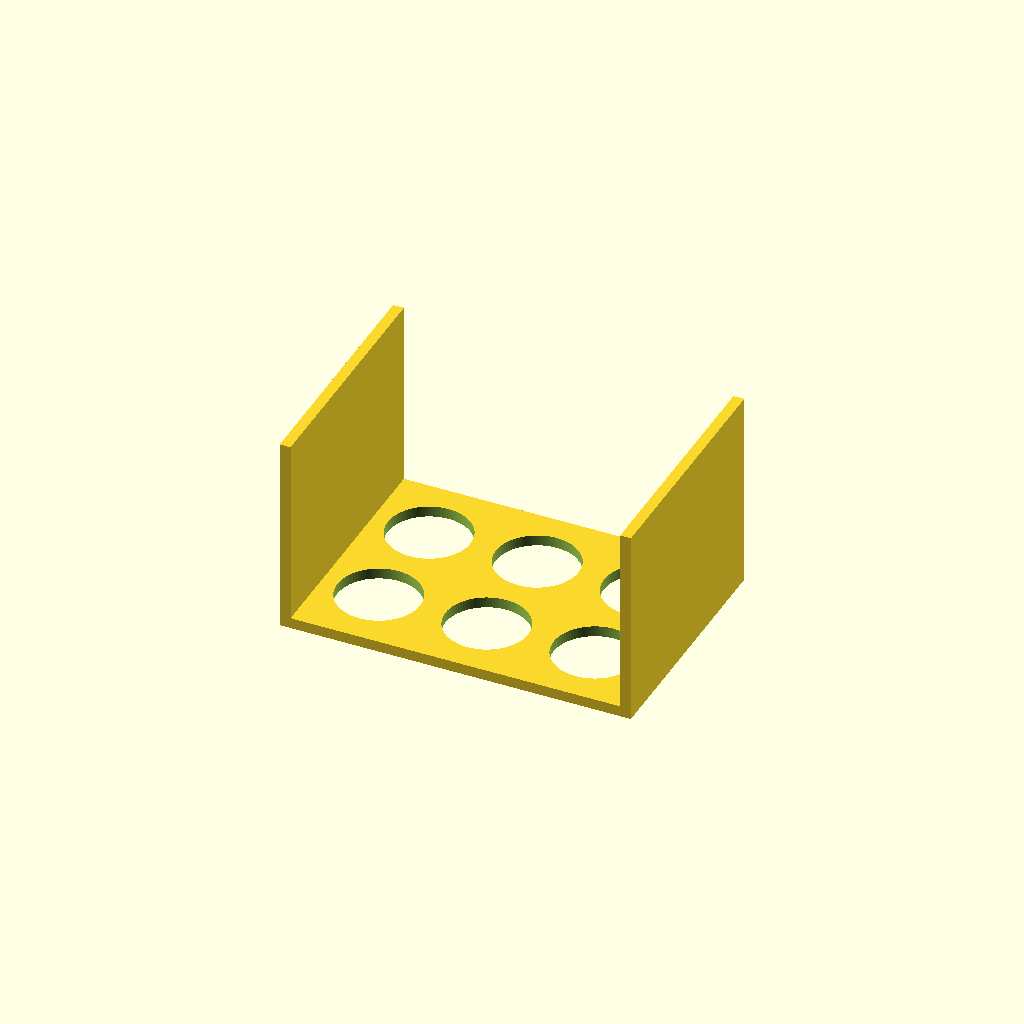
Cell 1 — every parameter at its default value.
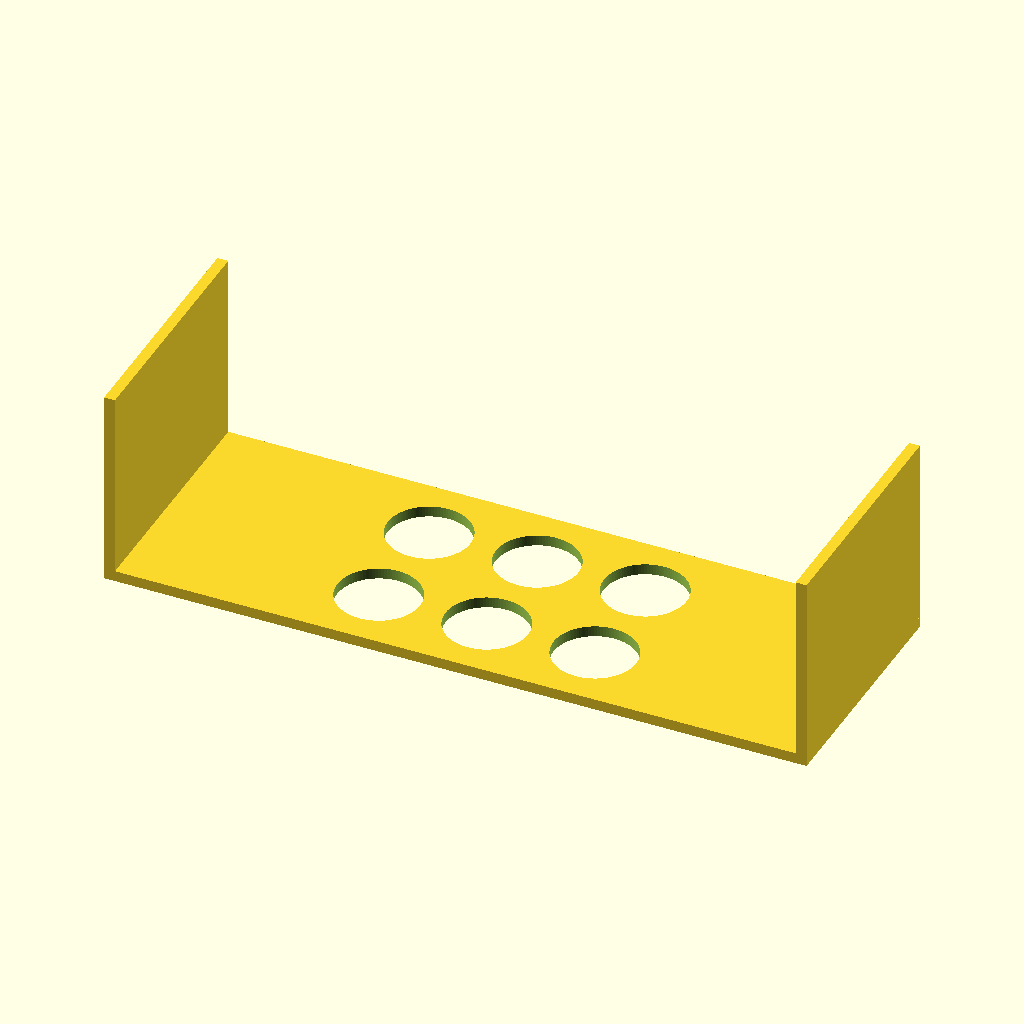
Cell 2 — plate_x set to 260, the other parameters unchanged.
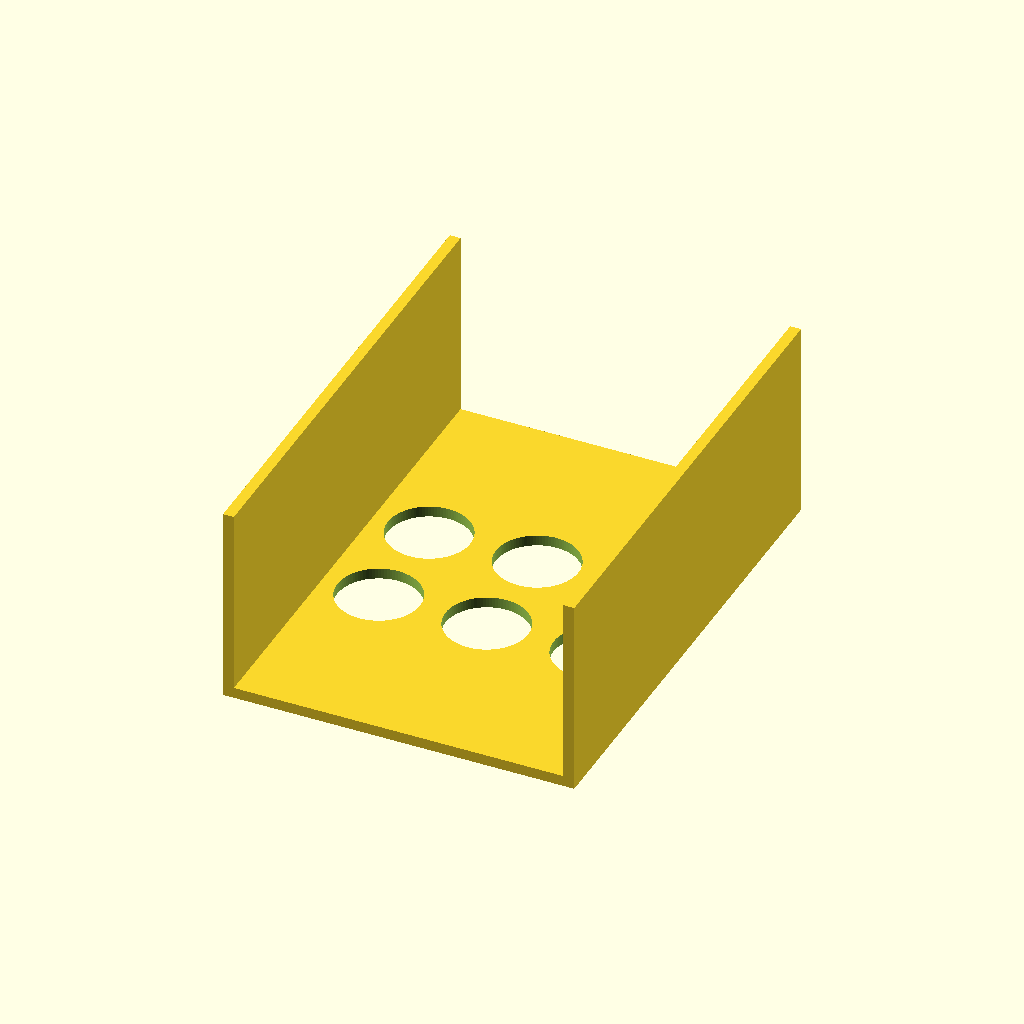
Cell 3: plate_y = 180 (everything else at default).
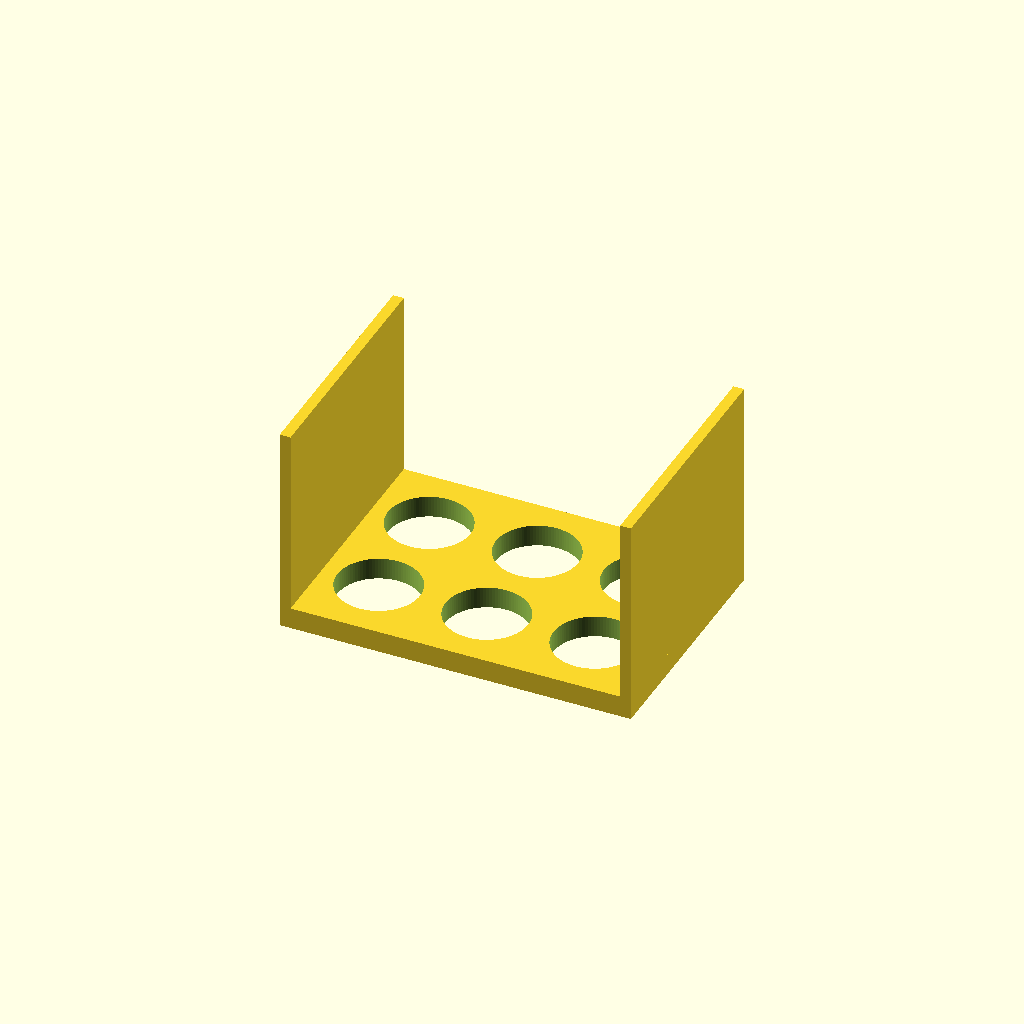
Cell 4: plate_t = 8 (everything else at default).
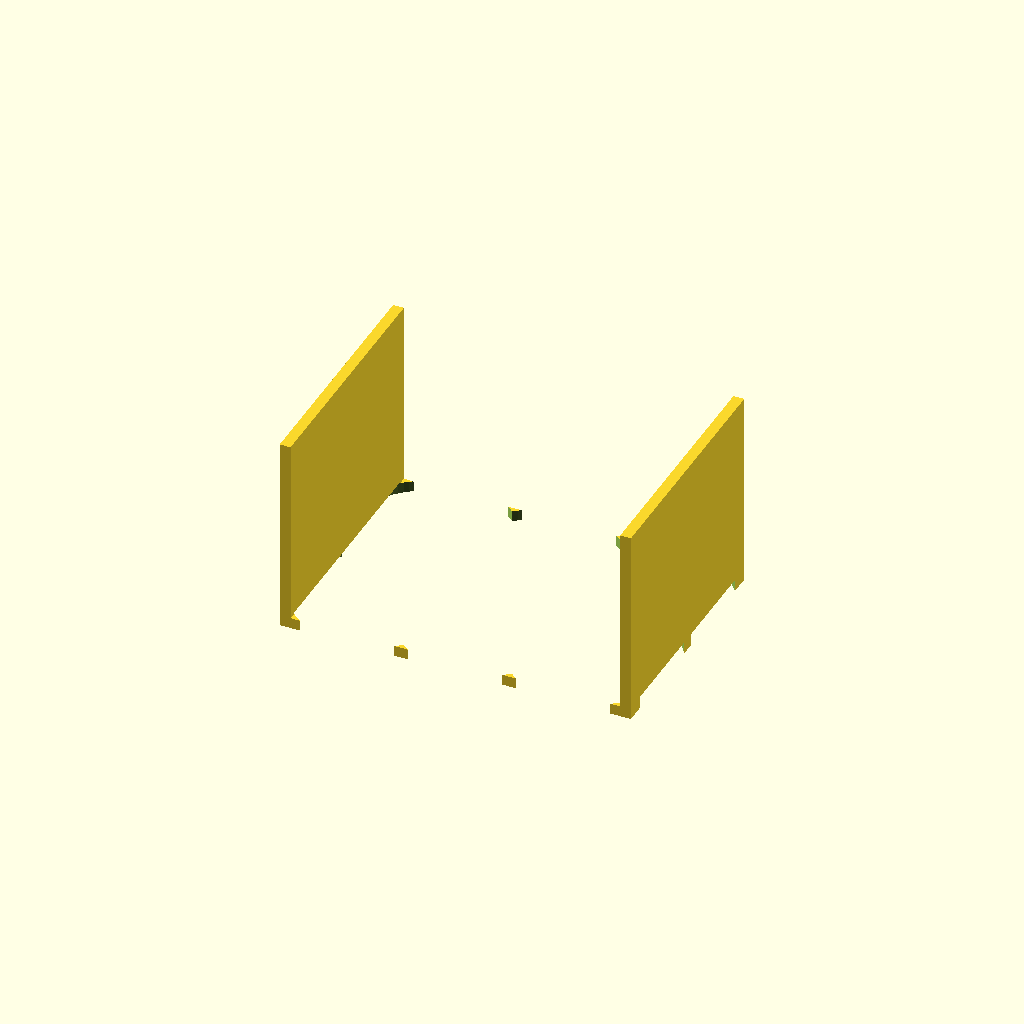
Cell 5: the same model with hole_d = 61.
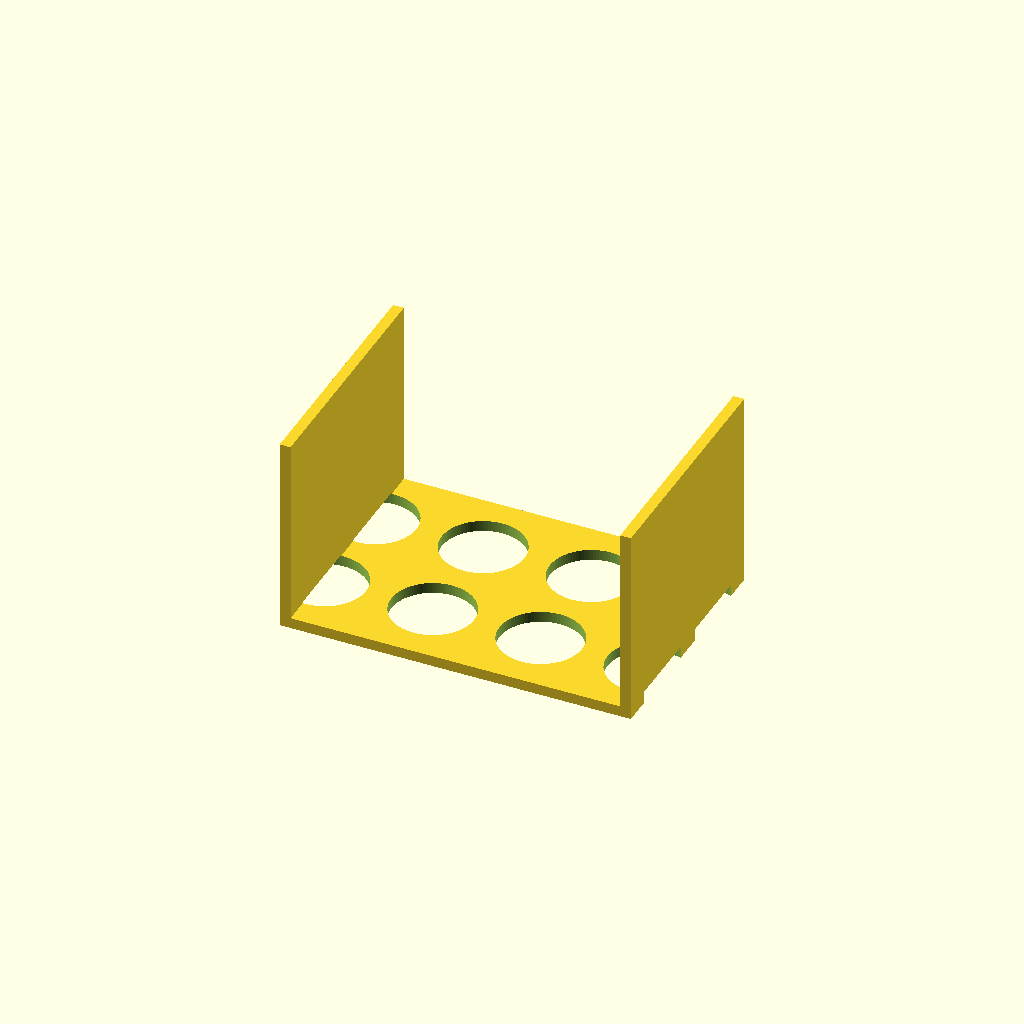
Cell 6: the same model with hole_nx = 6.
All cells are drawn from one camera (rotation 55°, 0°, 25°, orthographic, colour scheme Cornfield), so only the parameter changes between them.
The OpenSCAD source (bench/results/gpu-v7-g0/code/scadcoder-v7/conical_rack_50ml_s6_a0.scad):
// 6 x 50 mL conical tube rack (Falcon-type)
// Print orientation: flat plate on bed (z = 0), walls rise to z = 70.
// After printing, flip the part over so it stands on the walls.

// ---------- Parameters ----------
plate_x      = 130;   // plate length along X (mm)
plate_y      = 90;    // plate width along Y (mm)
plate_t      = 4;     // plate thickness (mm)

hole_d       = 30.5;  // tube hole diameter (mm)
hole_nx      = 3;     // holes along X (row length)
hole_ny      = 2;     // holes along Y (row count)
hole_pitch   = 40;    // centre-to-centre spacing in X and Y (mm)

wall_h       = 70;    // wall height above plate (mm)
wall_t       = 4;     // wall thickness along Y (mm)

eps          = 0.5;   // cutter overshoot past faces (mm)
$fn          = 96;    // circle resolution

// ---------- Derived ----------
wall_top_z   = plate_t + wall_h;   // top of walls (74 mm)

// ---------- Model ----------
difference() {
    union() {
        // Base plate
        translate([-plate_x/2, -plate_y/2, 0])
            cube([plate_x, plate_y, plate_t]);

        // Two solid walls along the long edges
        for (sx = [-1, 1])
            translate([sx > 0 ? plate_x/2 - wall_t : -plate_x/2,
                       -plate_y/2, 0])
                cube([wall_t, plate_y, wall_top_z]);
    }

    // Tube through-holes, centred on the plate
    for (i = [0 : hole_nx - 1])
        for (j = [0 : hole_ny - 1])
            translate([(i - (hole_nx - 1)/2) * hole_pitch,
                       (j - (hole_ny - 1)/2) * hole_pitch,
                       -eps])
                cylinder(d = hole_d, h = plate_t + 2*eps);
}
Customizer parameters (derived from the source; name, type, default, range or options):
plate_x: number, default 130
plate_y: number, default 90
plate_t: number, default 4
hole_d: number, default 30.5
hole_nx: number, default 3
hole_ny: number, default 2
hole_pitch: number, default 40
wall_h: number, default 70
wall_t: number, default 4
eps: number, default 0.5
